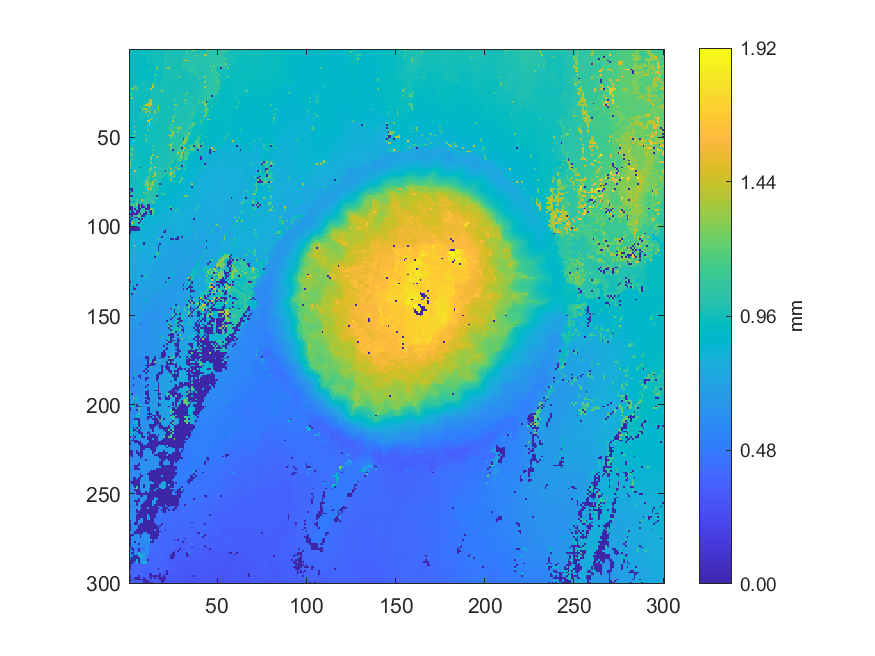

Values plotted in this chart, from the file beside it:
0.937094, 0.939017, 0.939889, 0.932462, 0.929834, 0.92965, 0.931412, 0.931884, 0.942603, 0.943822, 0.94003, 0.941276, 0.943944, 0.941141, 0.940814, 0.962933, 0.963457, 0.962676, 0.963614, 0.966472, 0.970289, 0.969247, 0.969807, 0.983919
0.9349, 0.9359, 0.9251, 0.9258, 0.9258, 0.9233, 0.9286, 0.9455, 0.9413, 0.9389, 0.9397, 0.9395, 0.9412, 0.9646, 0.9647, 0.9603, 0.9569, 0.9572, 0.9611, 0.9634, 0.9617, 0.9807, 0.9804, 0.9815
0.9339, 0.922, 0.9212, 0.9182, 0.9206, 0.9201, 0.925, 0.9433, 0.9455, 0.9473, 0.9474, 0.9471, 0.9511, 0.9957, 0.9578, 0.9574, 0.9571, 0.957, 0.9598, 0.9571, 1.081, 0.9815, 0.9809, 0.9806
0.9346, 0.9198, 0.9185, 0.9179, 0.9185, 0.9254, 0.9383, 0.9408, 0.947, 0.9469, 0.947, 0.9534, 0.9532, 0.9563, 0.9577, 0.9567, 0.9568, 0.9625, 0.9617, 0.9575, 1.087, 0.9837, 0.9836, 0.9827
0.9165, 0.9166, 0.9176, 0.9179, 0.9194, 0.9289, 0.9362, 0.9392, 0.938, 0.9443, 0.9498, 0.9525, 0.953, 0.9574, 0.9553, 0.9558, 0.9553, 0.9629, 0.9612, 0.959, 1.086, 0.9857, 0.9862, 0.9816
0.9171, 0.9154, 0.9153, 0.9231, 0.9232, 0.9225, 0.9308, 0.9306, 0.9305, 0.9301, 0.949, 0.9536, 0.9636, 0.9568, 0.9514, 0.9539, 0.96, 0.9579, 0.9573, 0.9589, 1.087, 0.9903, 0.991, 0.9812
0.9183, 0.9149, 0.9157, 0.9221, 0.9248, 0.9257, 0.9266, 0.9275, 0.9274, 0.9293, 0.9923, 0.9604, 0.9605, 0.9507, 0.9489, 0.9488, 0.9566, 0.9592, 0.9609, 1.085, 1.084, 0.9934, 0.994, 0.982
0.9147, 0.9156, 0.9169, 0.9222, 0.9247, 0.9236, 0.926, 0.9285, 0.9225, 0.9239, 0.986, 0.9572, 0.9558, 0.9449, 0.9457, 0.9479, 0.9511, 0.9655, 0.9633, 1.02, 0.995, 0.9949, 0.993, 0.9838
0.9149, 0.9147, 0.9196, 0.9218, 0.9267, 0.9249, 0.9257, 0.9198, 0.9213, 0.9229, 0.9252, 0.9252, 0.9354, 0.9453, 0.9439, 0.9462, 0.9495, 0.9662, 0.955, 0.9576, 1.016, 0.9893, 0.9876, 0.9821
0.9161, 0.9168, 0.9196, 0.9204, 0.9246, 0.9236, 0.9239, 0.9168, 0.9184, 0.9199, 0.92, 0.9207, 0.9224, 0.9354, 0.9354, 0.9457, 1.023, 0.9634, 0.9552, 0.9799, 0.9796, 0.983, 0.9981, 0.9798
0.9183, 0.9204, 0.9209, 0.9211, 0.9259, 0.9249, 0.9256, 0.9167, 0.9169, 0.9178, 0.9187, 0.9199, 0.9344, 0.9331, 0.9345, 1.296, 0.9457, 0.9499, 0.9523, 0.9795, 0.9794, 1.202, 1.286, 0.9788
0.9182, 0.922, 0.9216, 0.9218, 0.926, 0.9278, 0.923, 0.9199, 0.9171, 0.9173, 0.9118, 1.041, 0.9333, 0.9341, 0.935, 1.206, 0.9527, 0.9491, 0.9494, 0.9764, 0.9749, 0.9651, 0.9649, 1.16
0.9206, 0.9201, 0.9205, 0.9207, 0.9289, 0.9283, 0.9205, 0.9217, 0.9203, 0.9095, 0.9107, 1.075, 0.9318, 0.9324, 0.9385, 0.9493, 0.9513, 0.9514, 0.9772, 0.9777, 0.967, 0.9672, 0.9666, 0.9714
0.9197, 0.9183, 0.9197, 0.9193, 0.9283, 0.9284, 0.9204, 0.9188, 0.9185, 0.9091, 0.9093, 0.9248, 0.9289, 0.9306, 0.9366, 0.9493, 0.9494, 0.9469, 0.9451, 0.9677, 0.9702, 0.9645, 0.9694, 0.9705
0.9169, 0.9175, 0.9195, 0.9207, 0.929, 0.9289, 0.9214, 0.9213, 0.9215, 0.9138, 0.9151, 0.928, 0.9282, 0.9268, 1.197, 0.9501, 0.9489, 0.9443, 0.9447, 0.9653, 0.9661, 0.9664, 0.9699, 0.9764
0.9189, 0.9192, 0.9249, 0.9244, 0.9318, 0.9319, 0.9254, 0.9234, 0.9225, 0.9184, 0.9199, 0.9306, 0.9308, 0.9305, 0.9528, 0.9531, 0.9507, 0.9463, 0.944, 1.031, 0.9667, 0.9679, 0.9699, 0.9787
0.9191, 0.9216, 0.9205, 0.9231, 0.9314, 0.9311, 0.925, 0.9244, 0.923, 0.9289, 0.9199, 0.932, 0.9315, 0.933, 0.9551, 0.9541, 0.9436, 0.9439, 0.9439, 0.9644, 0.9643, 0.9669, 0.9712, 0.9776
0.9185, 0.9216, 0.9211, 0.9222, 0.931, 0.9304, 0.9278, 0.9276, 0.9321, 0.9317, 0.9414, 0.9361, 0.9343, 0.9333, 1.008, 0.9545, 0.9448, 0.9438, 1.032, 0.9628, 0.963, 0.9634, 0.9745, 0.9745
0.9187, 0.922, 0.9251, 0.9272, 0.9363, 0.9325, 0.9308, 0.9276, 1.054, 0.9413, 0.94, 0.9394, 0.9356, 0.9359, 0.9661, 0.9606, 0.9603, 0.9597, 0.9632, 0.9643, 0.9653, 0.9654, 0.9732, 0.9742
0.9233, 0.922, 0.9322, 0.9316, 0.9404, 0.9505, 0.9525, 0.9537, 0.9561, 0.9477, 0.9494, 0.9442, 0.9449, 1.198, 0.9666, 0.9641, 0.9611, 0.9622, 0.9711, 0.9686, 0.9662, 0.9672, 0.9727, 0.9733
0.9229, 0.9249, 0.9313, 0.9436, 0.9448, 0.9519, 0.9559, 0.9566, 0.9567, 0.9564, 0.9502, 0.9454, 0.9463, 1.377, 0.9662, 0.9679, 0.9694, 0.9663, 1.033, 0.9667, 0.9667, 0.9668, 0.9712, 0.9715
0.921, 0.9263, 1.184, 1.181, 1.127, 0.9528, 0.9526, 0.9538, 0.9568, 0.9567, 0.9479, 0.9476, 0.954, 1.373, 0.9742, 0.9692, 0.9677, 0.9667, 0.9782, 0.9672, 0.9655, 0.9678, 0.9696, 0.9702
0.9229, 1.283, 1.33, 0.952, 1.147, 0.9533, 0.9496, 0.9572, 0.956, 0.9559, 0.9506, 0.951, 1.377, 0.9709, 0.9754, 0.976, 0.9847, 0.9873, 0.9875, 0.972, 0.9685, 0.9693, 0.972, 0.9689
0.9244, 0.9321, 0.9645, 0.9635, 0.9615, 0.9506, 0.9506, 0.9528, 0.9566, 0.957, 0.9535, 0.9532, 0.9613, 0.9745, 0.9668, 0.9666, 0.981, 0.9863, 1.271, 0.9736, 0.9711, 0.9736, 0.9737, 0.9733
0.9235, 0.9234, 0.9637, 0.9622, 0.9614, 0.9528, 0.9511, 0.9518, 0.9565, 0.9557, 0.9524, 0.9537, 0.961, 0.971, 0.9666, 0.9661, 0.9776, 0.9793, 0.9745, 0.9714, 0.9711, 0.9713, 0.9735, 0.9705
1.163, 1.227, 0.9499, 0.9559, 0.9543, 0.9441, 0.9509, 0.9513, 0.9526, 0.9518, 0.9569, 0.9596, 0.9683, 0.9687, 0.9605, 0.9734, 0.975, 0.9766, 0.9764, 0.9702, 0.97, 0.969, 0.9693, 0.9634
0.9405, 0.9454, 0.9498, 0.9538, 0.9541, 0.9413, 0.9463, 0.9455, 0.9428, 0.954, 0.9536, 0.9538, 0.9673, 0.9668, 0.9614, 0.9622, 0.9737, 0.9754, 0.9669, 0.9677, 0.9692, 0.9679, 0.9672, 0.9619
0.9329, 1.336, 0.9494, 0.9489, 0.9407, 0.9373, 0.9365, 0.944, 0.9419, 0.9533, 0.9561, 0.9594, 0.9671, 0.9681, 0.9667, 0.9715, 0.9763, 0.9763, 0.976, 0.9651, 0.9642, 0.9695, 0.9712, 0.9619
0.9315, 0.9319, 0.944, 0.9462, 0.9339, 0.9355, 0.9362, 0.9545, 0.9546, 0.9562, 0.9545, 1.352, 1.42, 0.9747, 0.9749, 0.9744, 0.9778, 0.9751, 0.9665, 0.9642, 0.9647, 0.9647, 0.9632, 0.9597
0.9303, 0.9392, 0.9398, 0.9435, 0.9331, 0.9335, 0.9345, 0.9528, 0.9537, 0.9558, 0.9633, 1.399, 1.42, 0.9822, 0.9821, 0.9795, 0.9808, 0.9666, 0.9653, 0.9631, 0.9638, 0.9654, 0.9641, 0.9566
0.9293, 0.9403, 0.9397, 0.9354, 0.9335, 0.9325, 0.9339, 0.9547, 0.956, 0.9644, 1.427, 1.425, 1.399, 0.9838, 0.9834, 0.9866, 0.9872, 0.9627, 0.9616, 0.963, 0.9638, 0.9642, 0.9578, 0.9592
0.9361, 0.9352, 0.9358, 0.9343, 0.9329, 0.9339, 0.9353, 0.9581, 1.128, 1.398, 1.434, 1.431, 1.438, 0.9991, 0.9976, 0.9956, 0.9908, 0.9674, 0.9631, 0.9627, 0.9635, 0.966, 0.9615, 0.9607
0.935, 0.9336, 0.9362, 0.9299, 0.9301, 0.9315, 1.131, 0.9616, 1.012, 0.9782, 1.087, 1.42, 1.004, 1.005, 1.004, 0.9976, 1.357, 0.9626, 0.9631, 0.9629, 0.9675, 0.9673, 0.9627, 0.962
0.9315, 0.9329, 0.9341, 0.9284, 0.9292, 0.9301, 1.036, 0.9709, 1.349, 1.35, 0.9997, 1.002, 1.002, 1.004, 1.003, 1.016, 1.416, 0.9619, 0.9627, 0.9626, 0.966, 0.9682, 0.9635, 0.9627
0.9306, 0.9306, 0.9286, 0.9285, 0.9296, 0.9308, 0.004266, 1.341, 1.013, 0.9936, 1.423, 0.9995, 1.002, 1.001, 1.002, 0.9942, 1.284, 0.9648, 0.963, 0.9638, 0.9646, 0.9663, 0.9635, 0.9618
0.9316, 0.9298, 0.9299, 0.9274, 0.9291, 0.9332, 0.9645, 0.9672, 0.97, 1.42, 0.992, 1.434, 0.9954, 0.9956, 1.447, 0.9825, 0.9806, 0.9638, 0.9643, 0.9651, 0.9699, 0.9661, 0.965, 0.9644
0.9308, 0.9306, 0.9261, 0.9257, 0.9295, 0.929, 0.9642, 0.9646, 0.9657, 0.9653, 0.9804, 1.028, 0.9852, 0.995, 0.9839, 0.9833, 0.9774, 0.9638, 0.963, 0.9645, 0.9675, 0.9668, 0.9646, 0.9644
0.9283, 0.9289, 0.9249, 0.925, 0.9285, 0.9292, 1.003, 0.9582, 0.9628, 0.9627, 1.095, 0.9877, 0.9857, 0.986, 0.9806, 0.98, 0.965, 0.9642, 0.9627, 0.9639, 0.9719, 0.9677, 0.9665, 0.9662
0.9288, 0.9284, 0.923, 0.9228, 0.9314, 1.006, 0.9556, 0.956, 0.9637, 0.9665, 0.96, 0.9707, 0.9865, 0.9871, 0.9863, 0.9847, 0.9659, 0.9638, 0.9618, 0.9645, 0.9745, 0.9723, 0.9721, 0.9707
0.928, 0.9263, 0.9248, 0.9249, 0.9327, 0.9504, 0.9528, 0.955, 0.9536, 0.9592, 0.9669, 0.9697, 1.458, 0.9875, 0.9877, 0.9872, 0.964, 0.9635, 0.9637, 0.9699, 0.9734, 0.9736, 0.9732, 0.9735
0.9258, 0.9255, 0.9223, 0.9984, 0.9302, 0.9503, 0.9501, 0.9523, 0.9461, 0.948, 1.48, 1.451, 0.9755, 0.9788, 0.9879, 0.971, 0.9611, 0.9606, 0.9646, 0.9712, 0.9714, 0.9719, 0.9727, 0.9738
0.9226, 0.9215, 0.9215, 0.924, 0.9469, 0.9493, 0.9478, 0.947, 0.9446, 0.9461, 0.9493, 1.475, 0.9705, 0.9707, 0.9897, 0.9603, 0.9593, 0.9594, 0.9624, 0.9633, 0.9687, 0.9687, 0.9727, 0.9761
0.9248, 0.9236, 0.9231, 0.9262, 0.9478, 0.9487, 0.9489, 0.9426, 0.9417, 0.9431, 0.9462, 1.482, 0.9695, 0.9678, 0.9701, 0.958, 0.9581, 0.9612, 0.9628, 0.9639, 0.9682, 0.9684, 0.9702, 1.162
0.925, 0.92, 0.9193, 1.366, 0.9462, 0.948, 0.9476, 0.9416, 0.9406, 0.9404, 0.9399, 0.9536, 0.9601, 0.9614, 0.9648, 0.9589, 0.9528, 0.9538, 0.9612, 0.9643, 0.9653, 0.9653, 0.9662, 0.9921
0.9222, 0.9181, 0.9182, 0.9301, 0.946, 0.9461, 0.947, 0.9402, 0.9384, 0.9384, 0.9399, 0.9466, 0.958, 0.9598, 0.9594, 0.952, 0.9509, 0.9512, 0.9615, 0.9629, 0.9627, 0.9627, 1.079, 0.989
0.9155, 0.9159, 0.9186, 0.9489, 0.9492, 0.9489, 0.9423, 0.9383, 0.9377, 0.9375, 1.22, 0.953, 0.9581, 0.9571, 0.958, 0.95, 0.9504, 0.9542, 0.9613, 0.9632, 0.9639, 0.9642, 0.9639, 1.262
0.9153, 0.9143, 0.9144, 1.222, 0.9487, 0.9476, 0.9406, 0.9394, 0.9386, 0.938, 0.943, 0.9569, 0.9566, 0.9577, 0.9561, 0.95, 0.9522, 0.9594, 0.9633, 0.9637, 0.9644, 0.9648, 0.9671, 0.9957
0.9166, 0.9156, 0.9152, 0.9462, 0.9474, 0.9471, 0.942, 0.9353, 0.9349, 0.9423, 0.9443, 0.9571, 0.9562, 0.9562, 0.9561, 0.9522, 0.9524, 0.957, 0.9662, 0.9652, 0.9651, 0.9646, 0.9724, 1.013
0.9181, 0.9161, 1.243, 1.219, 0.9463, 0.9461, 0.9446, 0.9355, 0.9353, 1.238, 0.9589, 0.9595, 0.9575, 0.9593, 0.9512, 0.9514, 0.9517, 0.9551, 0.9672, 0.9664, 0.9645, 0.9653, 1.302, 1.344
0.9155, 0.9152, 1.374, 0.9441, 0.9459, 0.9461, 0.9387, 0.9359, 0.9363, 0.9397, 0.9614, 0.9572, 0.9568, 0.9566, 0.9515, 0.9529, 0.9533, 0.9652, 0.9661, 0.9665, 0.9663, 0.9647, 0.9716, 1.254
0.9169, 0.9158, 1.005, 0.9461, 0.9444, 0.9456, 0.9376, 0.9364, 0.937, 1.148, 0.9634, 0.9633, 0.9553, 0.9539, 0.9523, 0.9556, 0.9554, 0.9558, 0.9688, 0.9682, 0.9674, 0.9695, 0.9749, 1.002
0.9179, 0.9215, 1.303, 0.9461, 0.9461, 0.9463, 0.9362, 0.9373, 0.9392, 1.155, 0.9629, 0.9625, 0.9533, 0.9505, 0.9503, 0.9509, 0.9561, 0.9697, 0.9707, 0.9691, 0.9692, 0.9684, 0.973, 1.005
0.9057, 0.929, 0.9379, 0.9376, 0.9449, 0.9456, 0.9335, 0.933, 0.9385, 0.9388, 0.9781, 0.9627, 0.9451, 0.9442, 0.9507, 0.9534, 0.9713, 0.9711, 0.9706, 0.9701, 0.9695, 0.969, 0.9727, 1.104
0.9051, 0.9902, 0.939, 0.9423, 0.9425, 0.9415, 0.9326, 0.9323, 0.939, 0.9413, 0.9534, 0.9566, 0.9411, 0.9454, 0.9737, 0.9715, 0.9713, 0.9706, 0.9702, 0.9701, 0.9696, 0.9712, 1.264, 1.319
0.9161, 0.9179, 0.9408, 0.9421, 0.9443, 0.9426, 0.9337, 0.934, 0.9336, 0.9396, 0.938, 0.9378, 0.9404, 1.027, 0.9574, 0.981, 0.9673, 0.9719, 0.9738, 0.976, 0.9749, 0.976, 0.9766, 1.285
0.9167, 1.203, 0.9468, 0.9458, 0.9455, 0.9366, 0.9331, 0.9333, 0.9357, 0.9389, 0.9324, 0.932, 0.9348, 0.973, 0.9725, 0.9654, 0.9675, 0.9734, 0.9744, 0.9741, 0.9739, 0.9751, 0.9774, 1.248
0.9176, 1.211, 0.9447, 0.9449, 0.944, 0.9361, 0.9271, 0.932, 0.9356, 0.9355, 0.9297, 0.9293, 0.9303, 1.125, 0.9589, 0.9644, 0.9649, 0.9724, 0.9725, 0.9721, 0.9715, 0.9716, 0.9713, 1.134
1.208, 0.944, 0.9452, 0.9448, 0.9449, 0.945, 0.9268, 0.9286, 0.9351, 0.9353, 0.9303, 0.9314, 0.9301, 0.9556, 0.959, 0.9599, 0.9716, 0.9738, 0.9737, 0.9743, 0.9761, 0.9759, 0.994, 0.9945
1.199, 1, 0.9453, 0.9456, 0.9456, 0.9351, 0.9355, 0.929, 0.9351, 0.9336, 0.9311, 0.932, 0.94, 0.9624, 0.9587, 0.9764, 0.9721, 0.9764, 0.9758, 0.9769, 0.9756, 0.9768, 0.9828, 0.9941
0.9362, 1.288, 0.9442, 0.9451, 0.9455, 0.9351, 0.9347, 0.9387, 0.9393, 0.9323, 0.9303, 0.9296, 0.9358, 1.255, 0.9806, 0.9674, 0.9714, 0.9749, 0.9743, 0.9744, 0.977, 0.9771, 0.998, 0.9982
0.9921, 0.968, 0.9486, 0.9464, 0.945, 0.9361, 0.9386, 0.9442, 0.9462, 0.9323, 0.932, 0.9327, 1.247, 0.9606, 0.9602, 1.447, 0.9747, 0.9752, 0.9733, 0.9741, 0.9769, 0.9873, 0.9856, 0.9963
... 239 more rows
